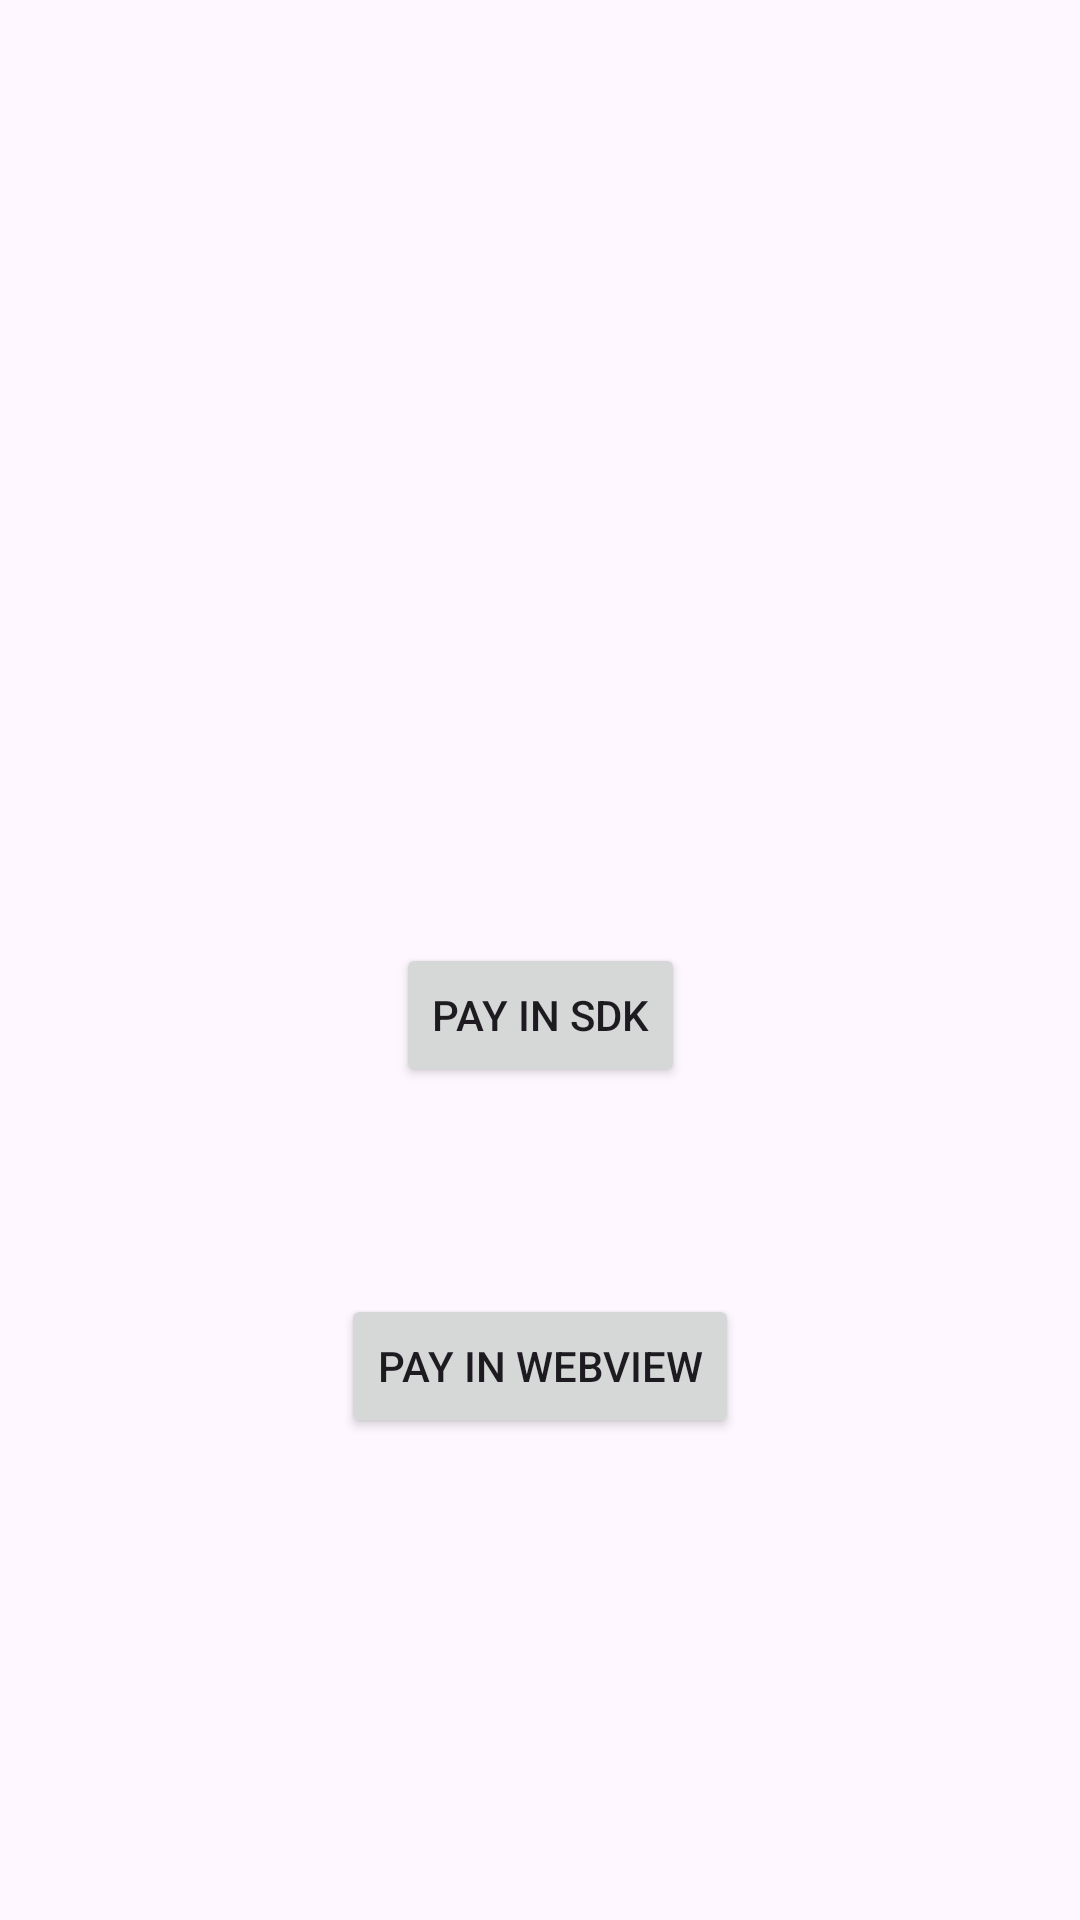

Android layout source for this screen:
<!-- AndroidManifest.xml: application theme Theme.ReepayCheckoutKotlinDemoApp -->
<!-- res/layout/activity_main.xml -->
<?xml version="1.0" encoding="utf-8"?>
<androidx.constraintlayout.widget.ConstraintLayout xmlns:android="http://schemas.android.com/apk/res/android"
    xmlns:app="http://schemas.android.com/apk/res-auto"
    xmlns:tools="http://schemas.android.com/tools"
    android:layout_width="match_parent"
    android:layout_height="match_parent"
    tools:context=".MainActivity">

    <Button
        android:id="@+id/pay_button"
        android:layout_width="wrap_content"
        android:layout_height="wrap_content"
        android:text="Pay in SDK"
        app:layout_constraintBottom_toBottomOf="parent"
        app:layout_constraintEnd_toEndOf="parent"
        app:layout_constraintHorizontal_bias="0.5"
        app:layout_constraintStart_toStartOf="parent"
        app:layout_constraintTop_toTopOf="parent"
        app:layout_constraintVertical_bias="0.531" />

    <Button
        android:id="@+id/webview_button"
        android:layout_width="wrap_content"
        android:layout_height="wrap_content"
        android:text="Pay in WebView"
        app:layout_constraintBottom_toBottomOf="parent"
        app:layout_constraintEnd_toEndOf="parent"
        app:layout_constraintStart_toStartOf="parent"
        app:layout_constraintTop_toBottomOf="@+id/pay_button"
        app:layout_constraintVertical_bias="0.3" />

</androidx.constraintlayout.widget.ConstraintLayout>
<!-- resources referenced by this layout -->
<resources>
  <style name="Theme.ReepayCheckoutKotlinDemoApp" parent="Base.Theme.ReepayCheckoutKotlinDemoApp" />
  <style name="Base.Theme.ReepayCheckoutKotlinDemoApp" parent="Theme.Material3.DayNight.NoActionBar">
          
          
      </style>
</resources>
